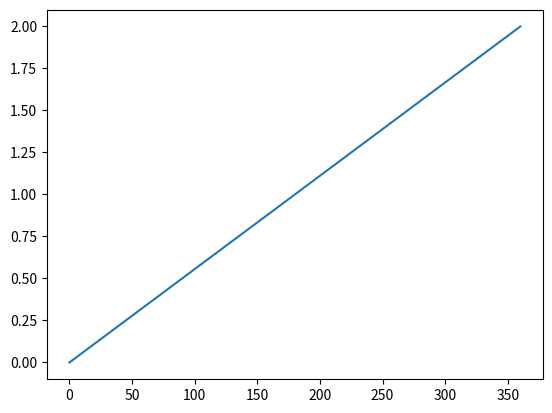

Write Python code to recreate this figure.
import numpy as np
import matplotlib.pyplot as plt


def rotate_vector(x, y, phi):
    # Rotate the vector (x, y) by phi
    x_rot = x * np.cos(phi) + y * np.sin(phi)
    y_rot = -x * np.sin(phi) + y * np.cos(phi)
    return x_rot, y_rot


def convert_to_cartesian(r, theta):
    y = r * np.cos(theta)
    x = r * np.sin(theta)
    return x, y


def convert_to_polar(x, y):
    r = np.sqrt(x**2 + y**2)
    theta = np.arctan2(x, y)
    return r, theta


# convert cartesian coordinate x, y = ((2cos(theta), sin(theta))) to polar coordinate
def cartesian_to_polar_Vector(x, y, theta):
    length = len(x)
    cart2pol = np.zeros((length, 2))
    for i in range(length):
        vector = np.array([x[i], y[i]])
        cart2pol_vector = np.array(
            [
                [np.sin(theta[i]), np.cos(theta[i])],
                [np.cos(theta[i]), -np.sin(theta[i])],
            ]
        )
        cart2pol[i] = np.dot(cart2pol_vector, vector)
    Br = cart2pol[:, 0]
    Btheta = cart2pol[:, 1]
    return Br, Btheta


def cartesian_to_polar_Vector1(x, y, theta):
    vector = np.array([x, y])
    cart2pol_vector = np.array(
        [[np.sin(theta), np.cos(theta)], [np.cos(theta), -np.sin(theta)]]
    )
    print(cart2pol_vector)
    cart2pol = np.dot(cart2pol_vector, vector.T)
    return cart2pol


def rotate_magnetic_dipole(r, theta, d, phi):
    x, y = convert_to_cartesian(r, theta)
    x1, y1 = rotate_vector(d, 0, phi)
    print(x1, y1)
    r1, theta1 = convert_to_polar(x - x1, y - y1)
    Bx1 = 3 * np.cos(theta1) * np.sin(theta1) / r1**3  # Bx field
    By1 = (3 * np.cos(theta1) ** 2 - 1) / r1**3  # By field

    Bx2, By2 = rotate_vector(Bx1, By1, phi)
    Br, Btheta = cartesian_to_polar_Vector(Bx2, By2, theta)
    plt.plot(theta, Br)
    plt.show()


def rotate_magnetic_dipole1(r1, theta1):
    x, y = convert_to_cartesian(r1, theta1)
    # r1, theta1 = convert_to_polar(x, y)
    Bx11 = 3 * np.cos(theta1) * np.sin(theta1) / r1**3  # Bx field
    By11 = (3 * np.cos(theta1) ** 2 - 1) / r1**3  # By field
    # print('bx11:', Bx11)
    # print('by11:', By11)
    degree = np.pi / 5
    # degree = degree * 20
    Bx1, By1 = rotate_vector(Bx11, By11, degree)
    # print('bx1:', Bx1)
    # print('by1:', By1)
    Bx2, By2 = cartesian_to_polar_Vector(Bx1, By1, theta1 + degree)
    # print('bx2:', Bx2)
    # print('by2:', By2)
    # Bx2 = Bx1
    # By2 = By1

    ratio = (max(Bx2) - min(Bx2)) / (max(By2) - min(By2))
    maxBx2_value = max(Bx2)
    maxby2_value = max(By2)
    maxBx2_index = np.argmin(Bx2)
    maxBy2_index = np.argmin(By2)

    theta1 = np.degrees(theta1 + degree)
    print("degree:", np.degrees(degree))
    print("delta:", theta1[maxBx2_index] - theta1[maxBy2_index])
    plt.title("Bx/By = %f" % ratio)
    plt.plot(theta1, Bx2, label="Br")
    plt.plot(theta1, By2, label="Btheta")
    plt.legend()
    plt.show()


def init_multipole(r, theta, d, phi):
    x, y = convert_to_cartesian(r, theta)
    x1, y1 = rotate_vector(d, 0, phi)
    r1, theta1 = convert_to_polar(x - x1, y - y1)
    for i in range(len(theta1)):
        if theta1[i] < 0:
            theta1[i] = theta1[i] + np.pi * 2
    Bx1 = 3 * np.cos(theta1) * np.sin(theta1) / r1**3  # Bx field
    By1 = (3 * np.cos(theta1) ** 2 - 1) / r1**3  # By field
    Bx2, By2 = rotate_vector(Bx1, By1, phi)
    Br, Btheta = cartesian_to_polar_Vector(Bx2, By2, theta1 + phi)
    plt.plot(theta1, Br, label="Br")
    plt.plot(theta1, Btheta, label="Btheta")
    plt.legend()
    plt.show()

    return Br, Btheta


def polar():
    N = 10
    theta = np.linspace(np.pi / 6, 2 * np.pi, N)
    r = np.linspace(0, 10, N)
    # r = 200  # radius
    d = 1  # distance between poles
    theta, r = np.meshgrid(theta, r)
    x, y = convert_to_cartesian(r, theta)

    r1, theta1 = convert_to_polar(x - d, y)
    # B1 = np.cos(theta1) / r1**3  # B field
    # B1 = 20*np.log10(abs(B1))  # Convert to dB
    # B = np.cos(theta) / r # B field

    Bx1 = 3 * np.cos(theta1) * np.sin(theta1) / r1**3  # Bx field
    By1 = (3 * np.cos(theta1) ** 2 - 1) / r1**3  # By field
    Bx1 = 20 * np.log10(abs(Bx1))  # Convert to dB

    # print(Bx1)
    # B = np.cos(theta) / r # B field
    r2, theta2 = convert_to_polar(x + d, y)
    B2 = np.cos(theta2) / r2**3  # B field
    # B2 = 20*np.log10(abs(B2))  # Convert to dB
    # B = B1 - B2
    # B = 20*np.log10(abs(B))  # Convert to dB

    # plt.contourf(x, y, B1)
    plt.contourf(x, y, Bx1)
    # plt.contourf(x, y, B1, cmap='coolwarm')  # Use the 'coolwarm' colormap for better color differentiation

    # y = r * np.cos(theta)
    # x = r * np.sin(theta)
    # plt.plot(x, y, 'r-')
    plt.axis("equal")
    plt.show()


def test():
    theta = np.linspace(0, np.pi * 2, 5)
    r = 20  # radius
    x, y = convert_to_cartesian(r, theta)
    r1, theta1 = convert_to_polar(x, y)
    for i in range(len(theta1)):
        if theta1[i] < 0:
            theta1[i] = theta1[i] + np.pi * 2
    theta2 = np.degrees(theta1)

    print(theta2)
    a = np.linspace(0, 2, 5)
    print(a)
    plt.plot(theta2, a)
    plt.show()


if __name__ == "__main__":
    # polar()
    # test_cartesian_to_polar_Vector1()
    # test_rotate_vector()
    # test_array_rotation()
    test()
